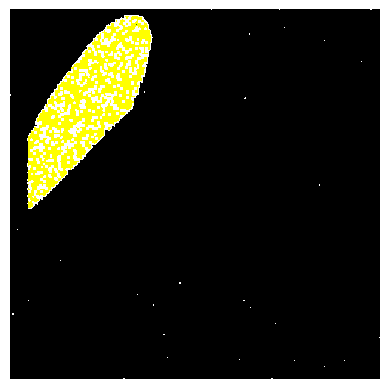

The matplotlib source for this figure:
import numpy as np
from copy import deepcopy
import matplotlib.pyplot as plt
import random
def getScore(myDict,key):
    if key in myDict:
        if not myDict[key][3]:
            return myDict[key][0]+myDict[key][1]
        else:
            return np.inf        

def makeGrid(x,y,*blocks):
    grid = []
    for a in range(y):
        row = []
        for b in range(x):
            if (b,a) in blocks:
                row.append(1)
            else:
                row.append(0)
        grid.append(row)
    return np.array(grid)

def makeRanWalls(size):
    coordinates = []
    for _ in range(int(size**2/8)):
        x = random.randint(0, size-1)
        y = random.randint(0, size-1)
        coordinates.append((x, y))

    return coordinates

def checkDistance(curr,dest):
    x = ((curr[0]-dest[0])**2 + (curr[1]-dest[1])**2)**(1/2)
    return ((curr[0]-dest[0])**2 + (curr[1]-dest[1])**2)**(1/2)

def checkSurround(point,dest,grid):
    y = len(grid)
    x = len(grid[0])
    close = []
    for i in range(-1,2):
        if x> (point[0]+i) and(point[0]+i) >= 0:
            for j in range(-1,2):
                if i == j == 0:
                    pass
                else:
                    if y > (point[1]+j) and (point[1]+j) >= 0:
                        if grid[point[1]+j][point[0]+i] != 1:
                            close.append([(point[0]+i,point[1]+j),checkDistance((point[0]+i,point[1]+j),dest),(abs(i)+abs(j))**(1/2)])
    return close

def astar(start, end,grid):
    curr = start
    ranking = {deepcopy(curr):[checkDistance(curr,end),0,[],False]}
    while end not in ranking:
        ranking[curr][3] = True
        close = checkSurround(curr,end,grid)
        for node in close:
           if node[0] in ranking:
                if ranking[node[0]][1]+ranking[node[0]][0] > node[1]+node[2]+ranking[curr][1]:
                    buff = deepcopy(ranking[curr][2])
                    buff.append(curr)
                    ranking[node[0]] = [node[1],node[2]+ranking[curr][1],buff,False]
           else:
               buff = deepcopy(ranking[curr][2])
               buff.append(curr)
               ranking[node[0]] = [node[1],node[2]+ranking[curr][1],buff,False]
        stuckCheck = min(ranking, key=lambda key: getScore(ranking, key))
        if getScore(ranking,stuckCheck) == np.inf:
            curr = end
            print('No available path')
            return [None,None]
        else:
            curr = stuckCheck
        
        print(curr)
    path = deepcopy(ranking[end][2])
    return [path,ranking]


def visualizeGrid(array):
    cmap = plt.cm.colors.ListedColormap(['black', 'white','yellow', 'green','red'])
    bounds = [0, 1,3, 7, 8,9]  # Defines the boundaries for the colors
    norm = plt.cm.colors.BoundaryNorm(bounds, cmap.N)

    plt.imshow(array, cmap=cmap, norm=norm)
    plt.axis('off')
    plt.show()

def trial(size):
    gridA = makeGrid(size,size,*makeRanWalls(size))
    print(gridA)
    start = (random.randint(0,size-1),random.randint(0,size-1))
    end = (random.randint(0,size-1),random.randint(0,size-1))
    gridA[start[1]][start[0]] = 8
    gridA[end[1]][end[0]] = 8
    visualizeGrid(gridA)
    print([start,end])
    path,checked = astar(start,end,gridA)
    if type(checked) == dict:
        for i in checked:
            gridA[i[1]][i[0]] = 3
    if type(path) == list:
        for i in path:
            gridA[i[1]][i[0]] = 7
        for i in gridA:
            print(i)
        gridA[start[1]][start[0]] = 8
        visualizeGrid(gridA)


trial(250)
